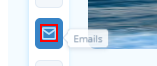
Workflow: Emails

Step 1: click on the element

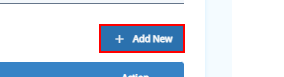
Step 2: click on the link

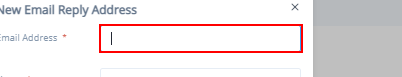
Step 3: type "email@gmail.com" into the text box

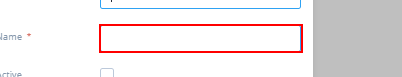
Step 4: type "email" into the text box

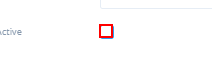
Step 5: click on the text box

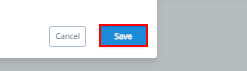
Step 6: click on the text box 'Save'
